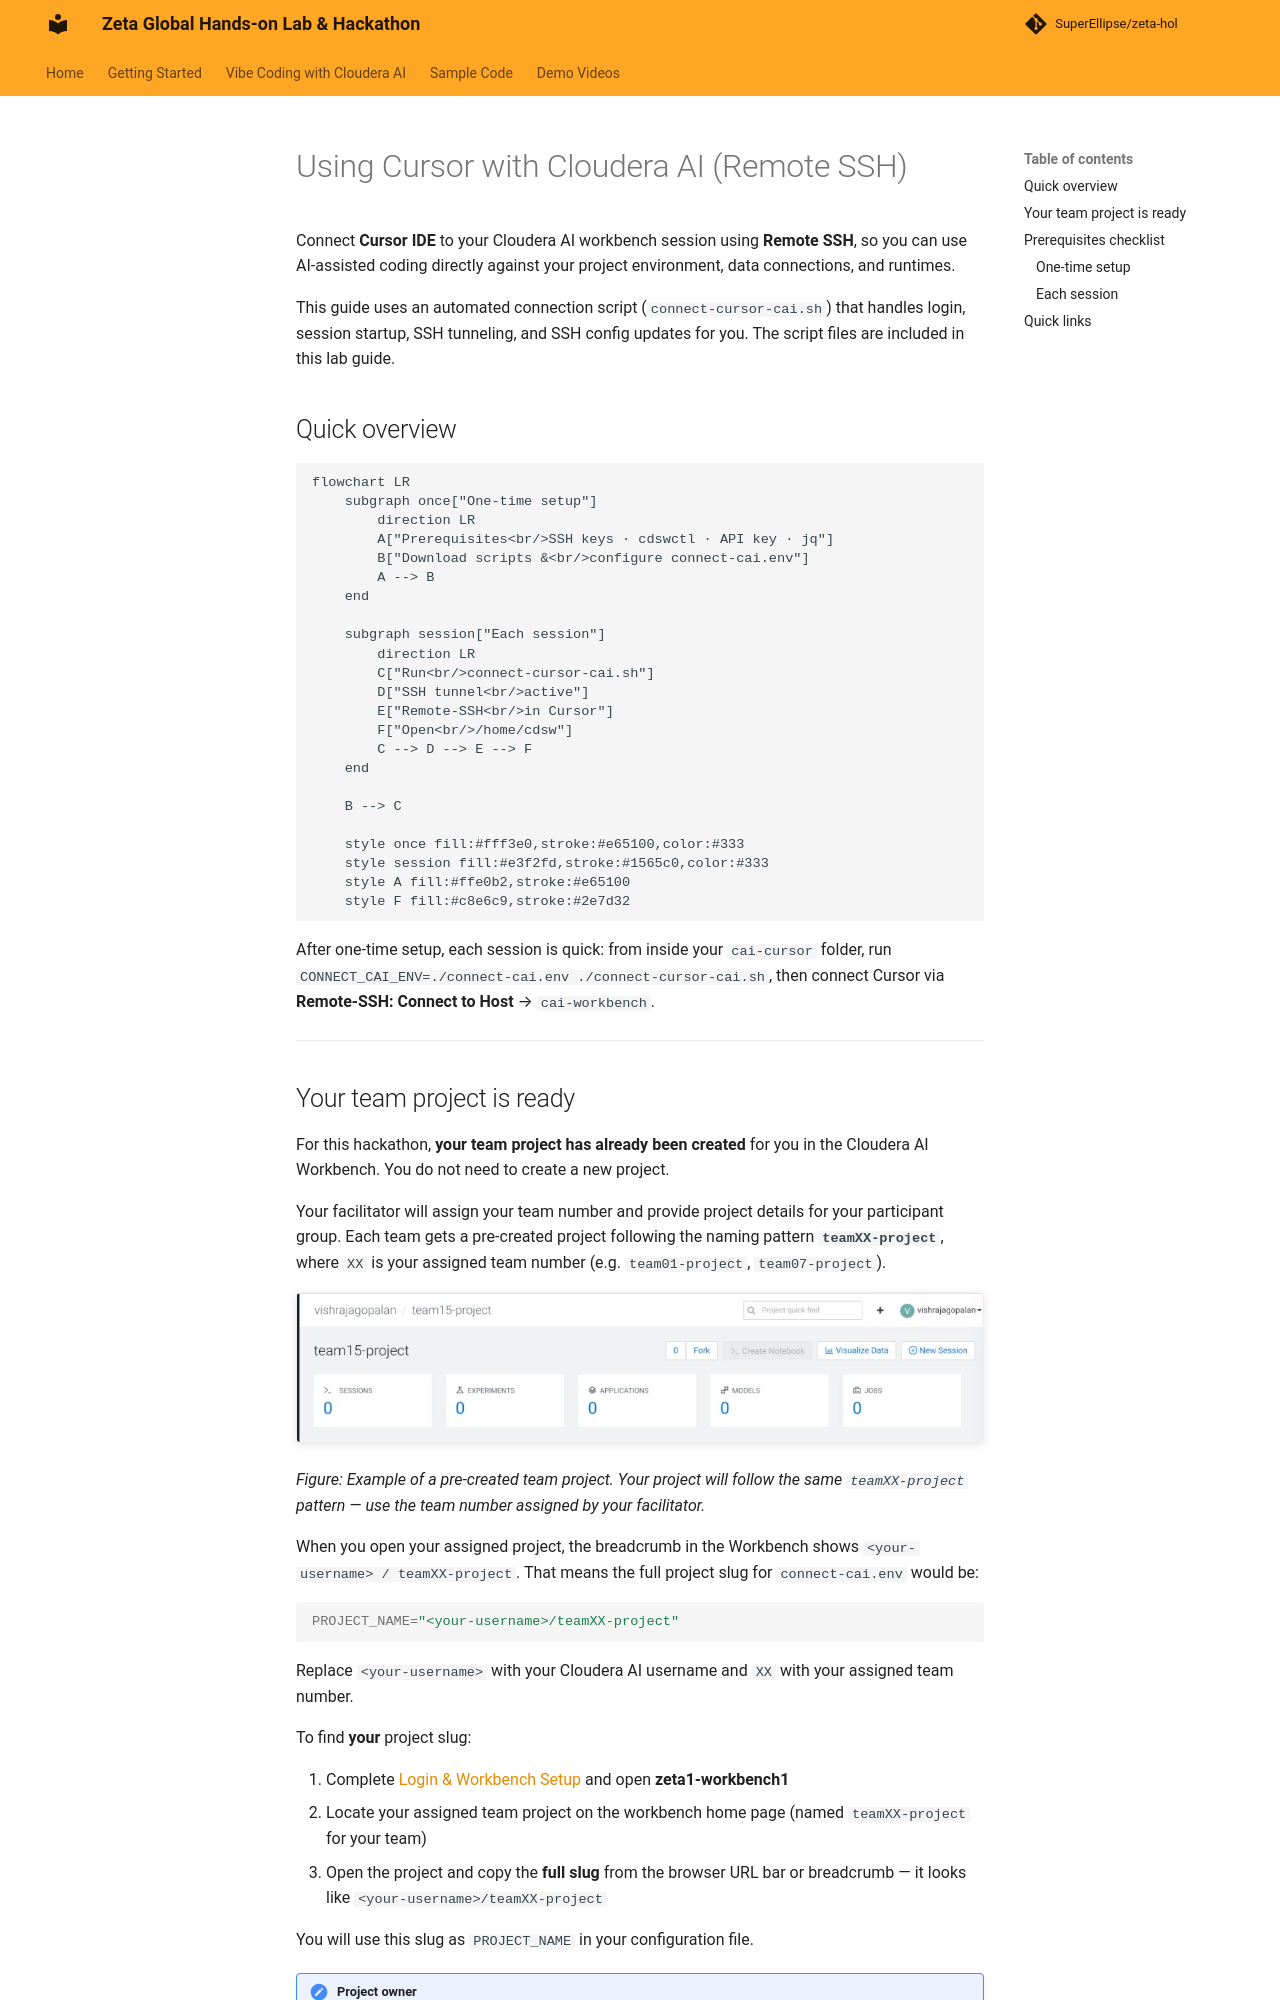

repository: SuperEllipse/zeta-hol · page: vibe-coding/cursor-remote-ssh/index.html · generator: mkdocs

# Using Cursor with Cloudera AI (Remote SSH)

Connect **Cursor IDE** to your Cloudera AI workbench session using **Remote SSH**, so you can use AI-assisted coding directly against your project environment, data connections, and runtimes.

This guide uses an automated connection script (`connect-cursor-cai.sh`) that handles login, session startup, SSH tunneling, and SSH config updates for you. The script files are included in this lab guide.

## Quick overview

```mermaid
flowchart LR
    subgraph once["One-time setup"]
        direction LR
        A["Prerequisites<br/>SSH keys · cdswctl · API key · jq"]
        B["Download scripts &<br/>configure connect-cai.env"]
        A --> B
    end

    subgraph session["Each session"]
        direction LR
        C["Run<br/>connect-cursor-cai.sh"]
        D["SSH tunnel<br/>active"]
        E["Remote-SSH<br/>in Cursor"]
        F["Open<br/>/home/cdsw"]
        C --> D --> E --> F
    end

    B --> C

    style once fill:#fff3e0,stroke:#e65100,color:#333
    style session fill:#e3f2fd,stroke:#1565c0,color:#333
    style A fill:#ffe0b2,stroke:#e65100
    style F fill:#c8e6c9,stroke:#2e7d32
```

After one-time setup, each session is quick: from inside your `cai-cursor` folder, run `CONNECT_CAI_ENV=./connect-cai.env ./connect-cursor-cai.sh`, then connect Cursor via **Remote-SSH: Connect to Host** → `cai-workbench`.

---
